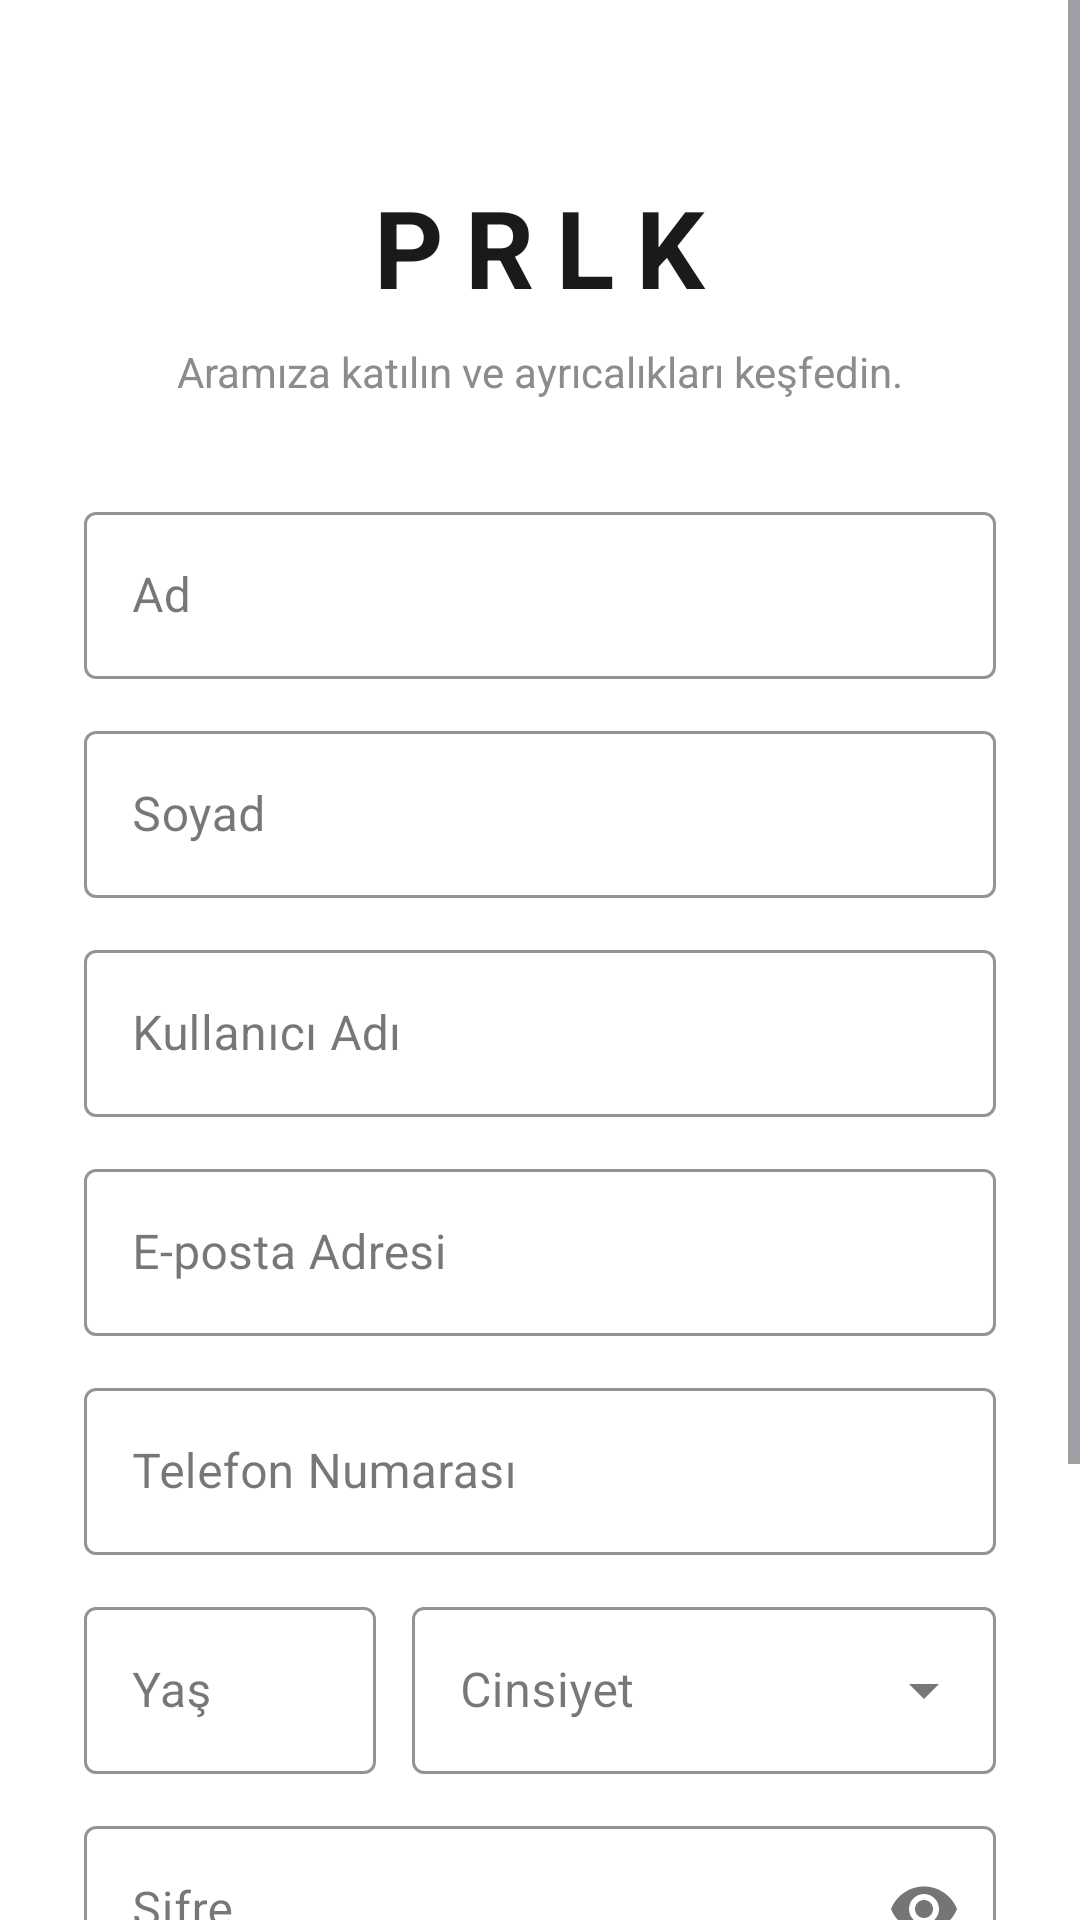

This screen was rendered from an Android layout file. Write that file and the resources it references.
<!-- AndroidManifest.xml: application theme Theme.Eticaret -->
<!-- res/layout/activity_register.xml -->
<?xml version="1.0" encoding="utf-8"?>
<ScrollView xmlns:android="http://schemas.android.com/apk/res/android"
    xmlns:app="http://schemas.android.com/apk/res-auto"
    xmlns:tools="http://schemas.android.com/tools"
    android:layout_width="match_parent"
    android:layout_height="match_parent"
    android:fillViewport="true"
    android:background="@color/white"
    tools:context=".LoginRegister.RegisterActivity">

    <LinearLayout
        android:layout_width="match_parent"
        android:layout_height="wrap_content"
        android:orientation="vertical"
        android:padding="28dp">

        <TextView
            android:id="@+id/tvRegisterLogo"
            android:layout_width="wrap_content"
            android:layout_height="wrap_content"
            android:layout_gravity="center_horizontal"
            android:layout_marginTop="30dp"
            android:text="PRLK"
            android:textColor="@color/prlk_primary"
            android:textSize="36sp"
            android:textStyle="bold"
            android:letterSpacing="0.2" />

        <TextView
            android:id="@+id/tvRegisterSubtitle"
            android:layout_width="wrap_content"
            android:layout_height="wrap_content"
            android:layout_gravity="center_horizontal"
            android:layout_marginTop="8dp"
            android:text="Aramıza katılın ve ayrıcalıkları keşfedin."
            android:textColor="@color/text_muted"
            android:textSize="14sp" />

        <com.google.android.material.textfield.TextInputLayout
            android:id="@+id/tilRegisterName"
            style="@style/Widget.MaterialComponents.TextInputLayout.OutlinedBox"
            android:layout_width="match_parent"
            android:layout_height="wrap_content"
            android:layout_marginTop="32dp"
            android:hint="Ad"
            app:boxStrokeColor="@color/prlk_primary"
            app:hintTextColor="@color/prlk_accent">

            <com.google.android.material.textfield.TextInputEditText
                android:id="@+id/activity_register_etRegisterName"
                android:layout_width="match_parent"
                android:layout_height="wrap_content"
                android:inputType="textPersonName"
                android:textColor="@color/text_dark" />
        </com.google.android.material.textfield.TextInputLayout>

        <com.google.android.material.textfield.TextInputLayout
            android:id="@+id/tilRegisterSurname"
            style="@style/Widget.MaterialComponents.TextInputLayout.OutlinedBox"
            android:layout_width="match_parent"
            android:layout_height="wrap_content"
            android:layout_marginTop="12dp"
            android:hint="Soyad"
            app:boxStrokeColor="@color/prlk_primary"
            app:hintTextColor="@color/prlk_accent">

            <com.google.android.material.textfield.TextInputEditText
                android:id="@+id/activity_register_etRegisterSurname"
                android:layout_width="match_parent"
                android:layout_height="wrap_content"
                android:inputType="textPersonName"
                android:textColor="@color/text_dark" />
        </com.google.android.material.textfield.TextInputLayout>

        <com.google.android.material.textfield.TextInputLayout
            android:id="@+id/tilRegisterUsername"
            style="@style/Widget.MaterialComponents.TextInputLayout.OutlinedBox"
            android:layout_width="match_parent"
            android:layout_height="wrap_content"
            android:layout_marginTop="12dp"
            android:hint="Kullanıcı Adı"
            app:boxStrokeColor="@color/prlk_primary"
            app:hintTextColor="@color/prlk_accent">

            <com.google.android.material.textfield.TextInputEditText
                android:id="@+id/activity_register_etRegisterUsername"
                android:layout_width="match_parent"
                android:layout_height="wrap_content"
                android:inputType="text"
                android:textColor="@color/text_dark" />
        </com.google.android.material.textfield.TextInputLayout>

        <com.google.android.material.textfield.TextInputLayout
            android:id="@+id/tilRegisterEmail"
            style="@style/Widget.MaterialComponents.TextInputLayout.OutlinedBox"
            android:layout_width="match_parent"
            android:layout_height="wrap_content"
            android:layout_marginTop="12dp"
            android:hint="E-posta Adresi"
            app:boxStrokeColor="@color/prlk_primary"
            app:hintTextColor="@color/prlk_accent">

            <com.google.android.material.textfield.TextInputEditText
                android:id="@+id/activity_register_etRegisterEmail"
                android:layout_width="match_parent"
                android:layout_height="wrap_content"
                android:inputType="textEmailAddress"
                android:textColor="@color/text_dark" />
        </com.google.android.material.textfield.TextInputLayout>

        <com.google.android.material.textfield.TextInputLayout
            android:id="@+id/tilRegisterPhone"
            style="@style/Widget.MaterialComponents.TextInputLayout.OutlinedBox"
            android:layout_width="match_parent"
            android:layout_height="wrap_content"
            android:layout_marginTop="12dp"
            android:hint="Telefon Numarası"
            app:boxStrokeColor="@color/prlk_primary"
            app:hintTextColor="@color/prlk_accent">

            <com.google.android.material.textfield.TextInputEditText
                android:id="@+id/activity_register_etRegisterPhone"
                android:layout_width="match_parent"
                android:layout_height="wrap_content"
                android:inputType="phone"
                android:textColor="@color/text_dark" />
        </com.google.android.material.textfield.TextInputLayout>

        <LinearLayout
            android:layout_width="match_parent"
            android:layout_height="wrap_content"
            android:orientation="horizontal"
            android:layout_marginTop="12dp"
            android:baselineAligned="false">

            <com.google.android.material.textfield.TextInputLayout
                android:id="@+id/tilRegisterAge"
                style="@style/Widget.MaterialComponents.TextInputLayout.OutlinedBox"
                android:layout_width="0dp"
                android:layout_height="wrap_content"
                android:layout_weight="1"
                android:layout_marginEnd="6dp"
                android:hint="Yaş"
                app:boxStrokeColor="@color/prlk_primary"
                app:hintTextColor="@color/prlk_accent">

                <com.google.android.material.textfield.TextInputEditText
                    android:id="@+id/activity_register_etRegisterAge"
                    android:layout_width="match_parent"
                    android:layout_height="wrap_content"
                    android:inputType="number"
                    android:textColor="@color/text_dark" />
            </com.google.android.material.textfield.TextInputLayout>

            <com.google.android.material.textfield.TextInputLayout
                android:id="@+id/tilRegisterGender"
                style="@style/Widget.MaterialComponents.TextInputLayout.OutlinedBox.ExposedDropdownMenu"
                android:layout_width="0dp"
                android:layout_height="wrap_content"
                android:layout_weight="2"
                android:layout_marginStart="6dp"
                android:hint="Cinsiyet"
                app:boxStrokeColor="@color/prlk_primary"
                app:hintTextColor="@color/prlk_accent">

                <AutoCompleteTextView
                    android:id="@+id/activity_register_actvGender"
                    android:layout_width="match_parent"
                    android:layout_height="wrap_content"
                    android:inputType="none"
                    android:textColor="@color/text_dark" />
            </com.google.android.material.textfield.TextInputLayout>

        </LinearLayout>

        <com.google.android.material.textfield.TextInputLayout
            android:id="@+id/tilRegisterPassword"
            style="@style/Widget.MaterialComponents.TextInputLayout.OutlinedBox"
            android:layout_width="match_parent"
            android:layout_height="wrap_content"
            android:layout_marginTop="12dp"
            android:hint="Şifre"
            app:boxStrokeColor="@color/prlk_primary"
            app:hintTextColor="@color/prlk_accent"
            app:passwordToggleEnabled="true">

            <com.google.android.material.textfield.TextInputEditText
                android:id="@+id/activity_register_etRegisterPassword"
                android:layout_width="match_parent"
                android:layout_height="wrap_content"
                android:inputType="textPassword"
                android:textColor="@color/text_dark" />
        </com.google.android.material.textfield.TextInputLayout>

        <com.google.android.material.button.MaterialButton
            android:id="@+id/activity_register_btnRegisterSubmit"
            android:layout_width="match_parent"
            android:layout_height="56dp"
            android:layout_marginTop="32dp"
            android:text="Kayıt Ol"
            android:textAllCaps="false"
            android:textSize="16sp"
            android:textStyle="bold"
            android:backgroundTint="@color/prlk_primary"
            app:cornerRadius="12dp" />

        <LinearLayout
            android:layout_width="wrap_content"
            android:layout_height="wrap_content"
            android:layout_gravity="center_horizontal"
            android:orientation="horizontal"
            android:layout_marginTop="24dp"
            android:layout_marginBottom="16dp">

            <TextView
                android:layout_width="wrap_content"
                android:layout_height="wrap_content"
                android:text="Zaten üye misiniz? "
                android:textColor="@color/text_muted"
                android:textSize="14sp" />

            <TextView
                android:id="@+id/activity_register_tvBackToLogin"
                android:layout_width="wrap_content"
                android:layout_height="wrap_content"
                android:clickable="true"
                android:focusable="true"
                android:text="Giriş Yap"
                android:textColor="@color/prlk_primary"
                android:textSize="14sp"
                android:textStyle="bold" />
        </LinearLayout>

    </LinearLayout>
</ScrollView>
<!-- resources referenced by this layout -->
<resources>
  <color name="prlk_accent">#7D7D7D</color>
  <color name="prlk_primary">#1A1A1A</color>
  <color name="text_dark">#222222</color>
  <color name="text_muted">#8C8C8C</color>
  <color name="white">#FFFFFF</color>
  <style name="Theme.Eticaret" parent="Base.Theme.Eticaret" />
  <style name="Base.Theme.Eticaret" parent="Theme.Material3.DayNight.NoActionBar">
          <item name="android:fitsSystemWindows">true</item>
  
          
          <item name="colorSurface">#F1F2F4</item>
          <item name="colorPrimary">@color/prlk_primary</item>
          <item name="colorOnPrimary">@color/white</item>
      </style>
</resources>
